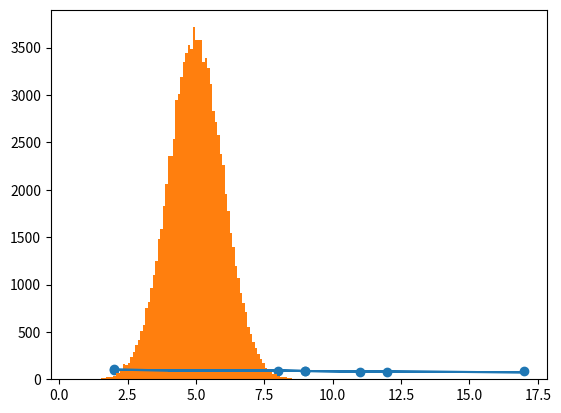

This chart was generated by the following Python code:
#!/usr/bin/env python
# coding: utf-8

# In[ ]:


import matplotlib.pyplot as plt
from scipy import stats

x = [5,7,8,7,2,17,2,9,4,11,12,9,6]
y = [99,86,87,88,111,86,103,87,94,78,77,85,86]

slope, intercept, r, p, std_err = stats.linregress(x, y)

def myfunc(x):
  return slope * x + intercept

mymodel = list(map(myfunc, x))

plt.scatter(x, y)
plt.plot(x, mymodel)
plt.show()

import numpy
import matplotlib.pyplot as plt

x = numpy.random.normal(5.0, 1.0, 100000)

plt.hist(x, 100)
plt.show()


# In[ ]:




